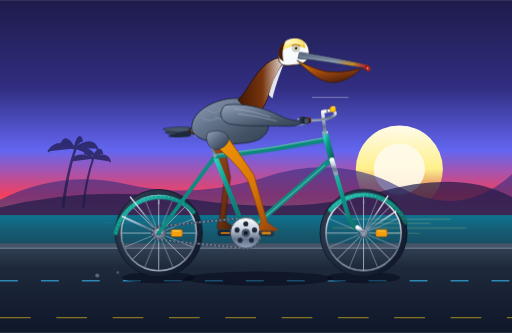
t = 0.00 s
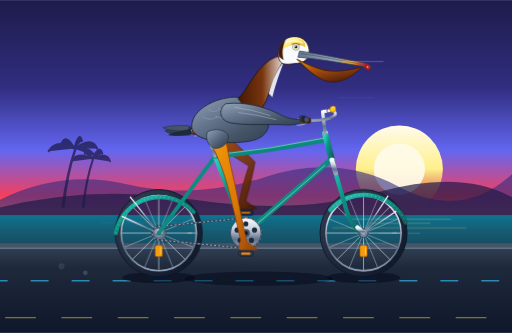
t = 0.40 s
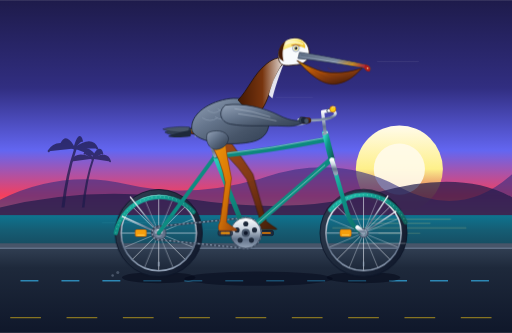
t = 0.80 s
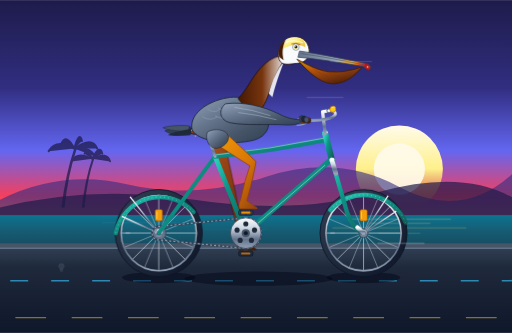
t = 1.20 s
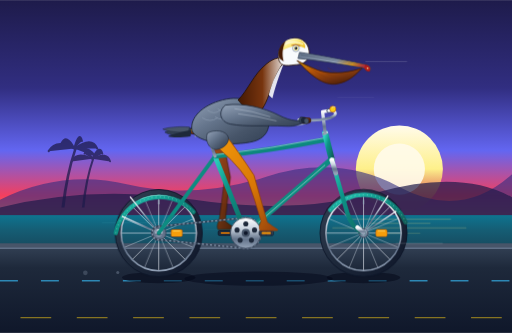
t = 1.60 s
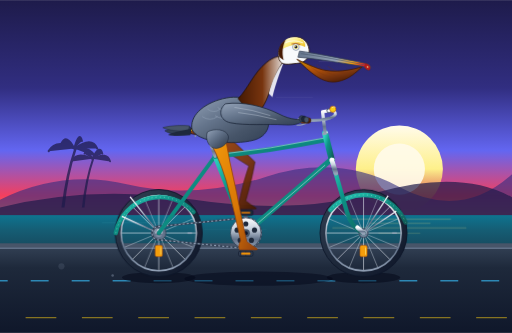
t = 2.00 s

The animated SVG that drew these frames (rendered in a browser with its animation timeline set to each time). Animation: 31 SMIL elements (animate=23,animateTransform=8); one cycle of 2.40 s, repeats indefinitely.

<svg xmlns="http://www.w3.org/2000/svg" viewBox="0 0 1000 650" width="100%" height="100%">
  <defs>
    <!-- Sky & Background Gradients -->
    <linearGradient id="skyGrad" x1="0%" y1="0%" x2="0%" y2="100%">
      <stop offset="0%" stop-color="#1e1b4b"/>
      <stop offset="35%" stop-color="#312e81"/>
      <stop offset="60%" stop-color="#6366f1"/>
      <stop offset="78%" stop-color="#f43f5e"/>
      <stop offset="90%" stop-color="#fb923c"/>
      <stop offset="100%" stop-color="#fef08a"/>
    </linearGradient>

    <linearGradient id="sunGrad" x1="0%" y1="0%" x2="0%" y2="100%">
      <stop offset="0%" stop-color="#fffbeb"/>
      <stop offset="50%" stop-color="#fef08a"/>
      <stop offset="100%" stop-color="#f97316" stop-opacity="0.2"/>
    </linearGradient>

    <linearGradient id="oceanGrad" x1="0%" y1="0%" x2="0%" y2="100%">
      <stop offset="0%" stop-color="#0e7490"/>
      <stop offset="40%" stop-color="#155e75"/>
      <stop offset="80%" stop-color="#164e63"/>
      <stop offset="100%" stop-color="#082f49"/>
    </linearGradient>

    <!-- Ground & Road Gradients -->
    <linearGradient id="roadGrad" x1="0%" y1="0%" x2="0%" y2="100%">
      <stop offset="0%" stop-color="#334155"/>
      <stop offset="25%" stop-color="#1e293b"/>
      <stop offset="100%" stop-color="#0f172a"/>
    </linearGradient>

    <!-- Bicycle Metallic & Paint Gradients -->
    <linearGradient id="frameTeal" x1="0%" y1="0%" x2="100%" y2="100%">
      <stop offset="0%" stop-color="#2dd4bf"/>
      <stop offset="40%" stop-color="#0d9488"/>
      <stop offset="80%" stop-color="#0f766e"/>
      <stop offset="100%" stop-color="#115e59"/>
    </linearGradient>

    <linearGradient id="chromeGrad" x1="0%" y1="0%" x2="0%" y2="100%">
      <stop offset="0%" stop-color="#ffffff"/>
      <stop offset="35%" stop-color="#cbd5e1"/>
      <stop offset="70%" stop-color="#64748b"/>
      <stop offset="100%" stop-color="#94a3b8"/>
    </linearGradient>

    <linearGradient id="tireGrad" x1="0%" y1="0%" x2="100%" y2="100%">
      <stop offset="0%" stop-color="#334155"/>
      <stop offset="50%" stop-color="#1e293b"/>
      <stop offset="100%" stop-color="#0f172a"/>
    </linearGradient>

    <linearGradient id="leatherGrad" x1="0%" y1="0%" x2="100%" y2="50%">
      <stop offset="0%" stop-color="#78350f"/>
      <stop offset="50%" stop-color="#92400e"/>
      <stop offset="100%" stop-color="#451a03"/>
    </linearGradient>

    <!-- Pelican Plumage & Beak Gradients -->
    <linearGradient id="pouchGrad" x1="20%" y1="0%" x2="80%" y2="100%">
      <stop offset="0%" stop-color="#ca8a04"/>
      <stop offset="35%" stop-color="#b45309"/>
      <stop offset="70%" stop-color="#78350f"/>
      <stop offset="100%" stop-color="#451a03"/>
    </linearGradient>

    <linearGradient id="billUpper" x1="0%" y1="0%" x2="100%" y2="20%">
      <stop offset="0%" stop-color="#64748b"/>
      <stop offset="60%" stop-color="#94a3b8"/>
      <stop offset="85%" stop-color="#f59e0b"/>
      <stop offset="100%" stop-color="#dc2626"/>
    </linearGradient>

    <linearGradient id="crownGrad" x1="0%" y1="0%" x2="100%" y2="100%">
      <stop offset="0%" stop-color="#ffffff"/>
      <stop offset="40%" stop-color="#fef08a"/>
      <stop offset="100%" stop-color="#eab308"/>
    </linearGradient>

    <linearGradient id="neckGrad" x1="0%" y1="0%" x2="100%" y2="0%">
      <stop offset="0%" stop-color="#451a03"/>
      <stop offset="50%" stop-color="#78350f"/>
      <stop offset="100%" stop-color="#f8fafc"/>
    </linearGradient>

    <linearGradient id="bodyFeathers" x1="0%" y1="0%" x2="100%" y2="100%">
      <stop offset="0%" stop-color="#94a3b8"/>
      <stop offset="40%" stop-color="#64748b"/>
      <stop offset="70%" stop-color="#475569"/>
      <stop offset="100%" stop-color="#334155"/>
    </linearGradient>

    <linearGradient id="legNear" x1="0%" y1="0%" x2="100%" y2="100%">
      <stop offset="0%" stop-color="#f59e0b"/>
      <stop offset="60%" stop-color="#d97706"/>
      <stop offset="100%" stop-color="#92400e"/>
    </linearGradient>

    <linearGradient id="legFar" x1="0%" y1="0%" x2="100%" y2="100%">
      <stop offset="0%" stop-color="#b45309"/>
      <stop offset="60%" stop-color="#78350f"/>
      <stop offset="100%" stop-color="#451a03"/>
    </linearGradient>

    <!-- Wheel Spoke Template -->
    <g id="spokePattern">
      <line x1="0" y1="-74" x2="0" y2="74" stroke="#e2e8f0" stroke-width="1.4" opacity="0.85"/>
      <line x1="-74" y1="0" x2="74" y2="0" stroke="#e2e8f0" stroke-width="1.4" opacity="0.85"/>
      <line x1="-52.3" y1="-52.3" x2="52.3" y2="52.3" stroke="#e2e8f0" stroke-width="1.4" opacity="0.85"/>
      <line x1="-52.3" y1="52.3" x2="52.3" y2="-52.3" stroke="#e2e8f0" stroke-width="1.4" opacity="0.85"/>
      <line x1="-28.3" y1="-68.4" x2="28.3" y2="68.4" stroke="#cbd5e1" stroke-width="1.2" opacity="0.75"/>
      <line x1="-68.4" y1="-28.3" x2="68.4" y2="28.3" stroke="#cbd5e1" stroke-width="1.2" opacity="0.75"/>
      <line x1="-68.4" y1="28.3" x2="68.4" y2="-28.3" stroke="#cbd5e1" stroke-width="1.2" opacity="0.75"/>
      <line x1="-28.3" y1="68.4" x2="28.3" y2="-68.4" stroke="#cbd5e1" stroke-width="1.2" opacity="0.75"/>
      <!-- Amber spoke reflector -->
      <rect x="24" y="-7" width="22" height="14" rx="3" fill="#f59e0b" stroke="#b45309" stroke-width="1"/>
      <line x1="28" y1="-4" x2="42" y2="-4" stroke="#fef08a" stroke-width="1.2"/>
    </g>
  </defs>

  <!-- ================= BACKGROUND & SCENERY ================= -->
  <!-- Sky -->
  <rect width="1000" height="490" fill="url(#skyGrad)"/>

  <!-- Pacific Sun -->
  <circle cx="780" cy="330" r="85" fill="url(#sunGrad)"/>
  <circle cx="780" cy="330" r="50" fill="#fffbeb" opacity="0.9"/>

  <!-- Distant California Coastal Mountains -->
  <path d="M 0,390 Q 120,330 250,360 T 520,345 T 780,365 T 1000,340 L 1000,430 L 0,430 Z" fill="#312e81" opacity="0.6"/>
  <path d="M 0,405 Q 180,360 380,390 T 740,375 T 1000,385 L 1000,440 L 0,440 Z" fill="#1e1b4b" opacity="0.7"/>

  <!-- Distant Palm Silhouettes -->
  <g fill="#1e1b4b" opacity="0.75">
    <!-- Palm 1 -->
    <path d="M 120,405 Q 128,340 145,290 L 150,290 Q 133,340 126,405 Z"/>
    <path d="M 145,290 Q 110,270 95,295 M 145,290 Q 130,260 120,280 M 145,290 Q 155,255 160,275 M 145,290 Q 180,265 190,290 M 145,290 Q 175,285 185,305" stroke="#1e1b4b" stroke-width="4" stroke-linecap="round"/>
    <!-- Palm 2 -->
    <path d="M 160,405 Q 166,350 180,310 L 184,310 Q 170,350 165,405 Z"/>
    <path d="M 180,310 Q 150,295 140,315 M 180,310 Q 170,285 165,300 M 180,310 Q 195,280 200,300 M 180,310 Q 210,295 215,315" stroke="#1e1b4b" stroke-width="3.5" stroke-linecap="round"/>
  </g>

  <!-- Pacific Ocean Horizon -->
  <rect x="0" y="420" width="1000" height="70" fill="url(#oceanGrad)"/>
  <!-- Shimmering Water Lines -->
  <g stroke="#fef08a" stroke-width="1.2" opacity="0.4" stroke-linecap="round">
    <line x1="680" y1="428" x2="880" y2="428"/>
    <line x1="720" y1="436" x2="840" y2="436"/>
    <line x1="650" y1="445" x2="910" y2="445"/>
    <line x1="740" y1="456" x2="820" y2="456"/>
    <line x1="200" y1="435" x2="350" y2="435" stroke="#67e8f9" opacity="0.3"/>
    <line x1="400" y1="448" x2="520" y2="448" stroke="#67e8f9" opacity="0.3"/>
  </g>

  <!-- Coastal Bluff / Bike Path Ground -->
  <rect x="0" y="480" width="1000" height="170" fill="url(#roadGrad)"/>
  <!-- Boardwalk Curb & Horizon Line -->
  <rect x="0" y="475" width="1000" height="8" fill="#475569"/>
  <rect x="0" y="483" width="1000" height="3" fill="#64748b"/>

  <!-- Moving Road Dashes (gives continuous sense of forward motion) -->
  <line x1="0" y1="548" x2="1000" y2="548" stroke="#38bdf8" stroke-width="3" stroke-dasharray="35, 45" opacity="0.65">
    <animate attributeName="stroke-dashoffset" from="0" to="80" dur="0.32s" repeatCount="indefinite"/>
  </line>
  <line x1="0" y1="620" x2="1000" y2="620" stroke="#facc15" stroke-width="2.5" stroke-dasharray="60, 50" opacity="0.5">
    <animate attributeName="stroke-dashoffset" from="0" to="110" dur="0.44s" repeatCount="indefinite"/>
  </line>

  <!-- Speed Dust / Breeze Particles Behind Rear Wheel -->
  <g fill="#94a3b8" opacity="0.5">
    <circle cx="210" cy="530" r="3.5">
      <animate attributeName="cx" values="230; 120; 60" dur="0.8s" repeatCount="indefinite"/>
      <animate attributeName="cy" values="532; 520; 505" dur="0.8s" repeatCount="indefinite"/>
      <animate attributeName="r" values="3; 6; 0.5" dur="0.8s" repeatCount="indefinite"/>
      <animate attributeName="opacity" values="0.7; 0.3; 0" dur="0.8s" repeatCount="indefinite"/>
    </circle>
    <circle cx="190" cy="538" r="4">
      <animate attributeName="cx" values="220; 140; 80" dur="0.6s" begin="0.2s" repeatCount="indefinite"/>
      <animate attributeName="cy" values="538; 530; 522" dur="0.6s" begin="0.2s" repeatCount="indefinite"/>
      <animate attributeName="r" values="2.5; 5.5; 0.5" dur="0.6s" begin="0.2s" repeatCount="indefinite"/>
      <animate attributeName="opacity" values="0.8; 0.4; 0" dur="0.6s" begin="0.2s" repeatCount="indefinite"/>
    </circle>
  </g>

  <!-- Soft Ground Shadows Under Bicycle & Wheels -->
  <ellipse cx="310" cy="542" rx="72" ry="11" fill="#020617" opacity="0.5"/>
  <ellipse cx="710" cy="542" rx="72" ry="11" fill="#020617" opacity="0.5"/>
  <ellipse cx="505" cy="544" rx="145" ry="14" fill="#020617" opacity="0.45"/>

  <!-- ================= BICYCLE (FAR / LEFT DRIVE ELEMENTS) ================= -->
  <!-- Left Crank & Left Pedal (180° out of phase from right crank) -->
  <g>
    <!-- Revolves around Bottom Bracket (480, 455) -->
    <animateTransform attributeName="transform" type="rotate"
      from="180 480 455" to="540 480 455" dur="1.6s" repeatCount="indefinite"/>

    <!-- Left Crank Arm (Behind frame, darker tone) -->
    <line x1="480" y1="455" x2="520" y2="455" stroke="#475569" stroke-width="7.5" stroke-linecap="round"/>
    <circle cx="520" cy="455" r="4.5" fill="#1e293b"/>

    <!-- Left Pedal: Counter-rotates so it stays level -->
    <g transform="translate(520, 455)">
      <g>
        <animateTransform attributeName="transform" type="rotate"
          from="0 0 0" to="-360 0 0" dur="1.6s" repeatCount="indefinite"/>
        <rect x="-14" y="-5" width="28" height="10" rx="3" fill="#1e293b" stroke="#0f172a" stroke-width="1.2"/>
        <rect x="-9" y="-2" width="18" height="4" rx="1.5" fill="#d97706" opacity="0.8"/>
      </g>
    </g>
  </g>

  <!-- Far (Left) Leg & Foot of Pelican (Behind Frame, Shaded) -->
  <!-- Morphing synchronized with left crank: 180° phase offset from right leg -->
  <path fill="url(#legFar)" opacity="0.95" stroke="#371b05" stroke-width="1.2">
    <animate attributeName="d" dur="1.6s" repeatCount="indefinite"
      keyTimes="0; 0.125; 0.25; 0.375; 0.5; 0.625; 0.75; 0.875; 1"
      values="
        M 436,258 Q 440,303 450,346 Q 444,386 440,432 Q 450,440 460,446 Q 462,448 458,448 L 426,448 Q 422,442 428,430 Q 434,388 438,354 Q 430,310 406,273 Z;
        M 436,258 Q 450,293 470,328 Q 464,363 452,404 Q 462,412 472,418 Q 474,420 470,420 L 438,420 Q 434,414 440,402 Q 450,362 458,336 Q 436,302 406,273 Z;
        M 436,258 Q 464,283 498,316 Q 492,350 480,392 Q 490,400 500,406 Q 502,408 498,408 L 466,408 Q 462,402 468,390 Q 476,352 486,324 Q 442,296 406,273 Z;
        M 436,258 Q 470,288 506,328 Q 512,362 508,404 Q 518,412 528,418 Q 530,420 526,420 L 494,420 Q 490,414 496,402 Q 496,363 494,336 Q 446,302 406,273 Z;
        M 436,258 Q 463,293 494,340 Q 506,383 520,432 Q 530,440 540,446 Q 542,448 538,448 L 506,448 Q 502,442 508,430 Q 496,388 482,350 Q 454,308 406,273 Z;
        M 436,258 Q 456,308 478,364 Q 492,408 508,460 Q 518,468 528,474 Q 530,476 526,476 L 494,476 Q 490,470 496,458 Q 484,413 466,372 Q 444,316 406,273 Z;
        M 436,258 Q 446,316 460,376 Q 468,420 480,472 Q 490,480 500,486 Q 502,488 498,488 L 466,488 Q 462,482 468,470 Q 458,424 448,384 Q 434,323 406,273 Z;
        M 436,258 Q 438,310 446,364 Q 446,408 452,460 Q 462,468 472,474 Q 474,476 470,476 L 438,476 Q 434,470 440,458 Q 438,413 434,372 Q 428,318 406,273 Z;
        M 436,258 Q 440,303 450,346 Q 444,386 440,432 Q 450,440 460,446 Q 462,448 458,448 L 426,448 Q 422,442 428,430 Q 434,388 438,354 Q 430,310 406,273 Z
      "
    />
  </path>

  <!-- ================= BICYCLE WHEELS & FRAME ================= -->
  <!-- REAR WHEEL ASSEMBLY -->
  <!-- Center: (310, 455) -->
  <g>
    <!-- Continuous Rotation of Spokes around Rear Axle (310, 455) -->
    <g>
      <animateTransform attributeName="transform" type="rotate"
        from="0 310 455" to="360 310 455" dur="1.6s" repeatCount="indefinite"/>
      <!-- Rotating Spokes and Reflector -->
      <use href="#spokePattern" x="310" y="455"/>
      <!-- Valve Stem -->
      <line x1="310" y1="390" x2="310" y2="399" stroke="#94a3b8" stroke-width="2.5"/>
    </g>

    <!-- Rear Tire (Outer 84, Inner 74) -->
    <circle cx="310" cy="455" r="79" fill="none" stroke="url(#tireGrad)" stroke-width="12"/>
    <circle cx="310" cy="455" r="85" fill="none" stroke="#0f172a" stroke-width="1.8"/>
    <!-- Rear Chrome Rim -->
    <circle cx="310" cy="455" r="73.5" fill="none" stroke="url(#chromeGrad)" stroke-width="3"/>
    <!-- Rear Hub & Cassette/Sprocket -->
    <circle cx="310" cy="455" r="14" fill="#64748b" stroke="#334155" stroke-width="1.5"/>
    <circle cx="310" cy="455" r="7.5" fill="url(#chromeGrad)"/>
    <circle cx="310" cy="455" r="3.5" fill="#0f172a"/>
  </g>

  <!-- FRONT WHEEL ASSEMBLY -->
  <!-- Center: (710, 455) -->
  <g>
    <!-- Continuous Rotation of Spokes around Front Axle (710, 455) -->
    <g>
      <animateTransform attributeName="transform" type="rotate"
        from="0 710 455" to="360 710 455" dur="1.6s" repeatCount="indefinite"/>
      <!-- Rotating Spokes and Reflector -->
      <use href="#spokePattern" x="710" y="455"/>
      <!-- Valve Stem -->
      <line x1="710" y1="390" x2="710" y2="399" stroke="#94a3b8" stroke-width="2.5"/>
    </g>

    <!-- Front Tire (Outer 84, Inner 74) -->
    <circle cx="710" cy="455" r="79" fill="none" stroke="url(#tireGrad)" stroke-width="12"/>
    <circle cx="710" cy="455" r="85" fill="none" stroke="#0f172a" stroke-width="1.8"/>
    <!-- Front Chrome Rim -->
    <circle cx="710" cy="455" r="73.5" fill="none" stroke="url(#chromeGrad)" stroke-width="3"/>
    <!-- Front Hub -->
    <circle cx="710" cy="455" r="9" fill="#64748b" stroke="#334155" stroke-width="1.5"/>
    <circle cx="710" cy="455" r="6" fill="url(#chromeGrad)"/>
    <circle cx="710" cy="455" r="3" fill="#0f172a"/>
  </g>

  <!-- BICYCLE FENDERS (Rear & Front) -->
  <!-- Rear Fender: curved wrap over rear wheel -->
  <path d="M 226,455 A 88 88 0 0 1 378,414" fill="none" stroke="url(#frameTeal)" stroke-width="8.5" stroke-linecap="round"/>
  <path d="M 226,455 A 88 88 0 0 1 378,414" fill="none" stroke="#f0fdfa" stroke-width="1.2" stroke-dasharray="2,6" opacity="0.6"/>
  <!-- Rear Fender Stays (Chrome supports to axle) -->
  <line x1="310" y1="455" x2="238" y2="422" stroke="url(#chromeGrad)" stroke-width="2.5"/>
  <line x1="310" y1="455" x2="254" y2="384" stroke="url(#chromeGrad)" stroke-width="2.5"/>

  <!-- Front Fender: curved wrap over front wheel -->
  <path d="M 645,410 A 88 88 0 0 1 792,434" fill="none" stroke="url(#frameTeal)" stroke-width="8.5" stroke-linecap="round"/>
  <path d="M 645,410 A 88 88 0 0 1 792,434" fill="none" stroke="#f0fdfa" stroke-width="1.2" stroke-dasharray="2,6" opacity="0.6"/>
  <!-- Front Fender Stays -->
  <line x1="710" y1="455" x2="774" y2="412" stroke="url(#chromeGrad)" stroke-width="2.5"/>
  <line x1="710" y1="455" x2="758" y2="382" stroke="url(#chromeGrad)" stroke-width="2.5"/>

  <!-- BICYCLE DRIVE CHAIN -->
  <!-- Top and Bottom chain runs connecting BB (480, 455) to Rear Sprocket (310, 455) -->
  <g>
    <path d="M 480,425 L 310,442 A 13 13 0 0 0 310,468 L 480,485 A 30 30 0 0 0 480,425 Z"
      fill="none" stroke="#334155" stroke-width="3.5" stroke-linejoin="round"/>
    <!-- Animated Chain Links -->
    <path d="M 480,425 L 310,442 A 13 13 0 0 0 310,468 L 480,485 A 30 30 0 0 0 480,425 Z"
      fill="none" stroke="#94a3b8" stroke-width="2" stroke-dasharray="4, 4">
      <animate attributeName="stroke-dashoffset" from="0" to="-16" dur="0.2s" repeatCount="indefinite"/>
    </path>
  </g>

  <!-- BICYCLE FRAME (Classic Diamond / Cruiser Hybrid) -->
  <g id="bikeFrame">
    <!-- Chainstays: Rear Axle (310, 455) to BB (480, 455) -->
    <line x1="310" y1="455" x2="480" y2="455" stroke="url(#frameTeal)" stroke-width="8.5" stroke-linecap="round"/>

    <!-- Seatstays: Rear Axle (310, 455) to Seat Lug (420, 305) -->
    <line x1="310" y1="455" x2="420" y2="305" stroke="url(#frameTeal)" stroke-width="7.5" stroke-linecap="round"/>

    <!-- Down Tube: Head Tube Bottom (648, 310) to BB (480, 455) -->
    <line x1="648" y1="310" x2="480" y2="455" stroke="url(#frameTeal)" stroke-width="10.5" stroke-linecap="round"/>
    <!-- Chrome accent stripe on down tube -->
    <line x1="635" y1="322" x2="495" y2="443" stroke="#f0fdfa" stroke-width="1.5" opacity="0.65"/>

    <!-- Seat Tube: BB (480, 455) to Seat Lug (420, 305) -->
    <line x1="480" y1="455" x2="420" y2="305" stroke="url(#frameTeal)" stroke-width="9.5" stroke-linecap="round"/>

    <!-- Top Tube: Seat Lug (420, 305) to Head Tube Top (638, 272) -->
    <path d="M 420,305 Q 528,294 638,272" fill="none" stroke="url(#frameTeal)" stroke-width="9.5" stroke-linecap="round"/>
    <path d="M 422,302 Q 528,291 635,269" fill="none" stroke="#f0fdfa" stroke-width="1.4" opacity="0.65"/>

    <!-- Head Tube: (648, 312) to (635, 260) -->
    <line x1="648" y1="312" x2="635" y2="260" stroke="url(#frameTeal)" stroke-width="12" stroke-linecap="round"/>
    <!-- Chrome Headset Rings -->
    <line x1="643" y1="314" x2="653" y2="310" stroke="url(#chromeGrad)" stroke-width="4.5"/>
    <line x1="630" y1="262" x2="640" y2="258" stroke="url(#chromeGrad)" stroke-width="4.5"/>

    <!-- Front Fork: Head Tube Bottom (648, 312) down with curve to Front Axle (710, 455) -->
    <path d="M 648,312 L 678,415 Q 688,446 710,455" fill="none" stroke="url(#frameTeal)" stroke-width="8.5" stroke-linecap="round"/>
    <!-- Chrome Fork Crown & Tips -->
    <path d="M 648,312 L 656,338" stroke="url(#chromeGrad)" stroke-width="9" stroke-linecap="round"/>
    <path d="M 698,444 Q 706,451 710,455" stroke="url(#chromeGrad)" stroke-width="8.5" stroke-linecap="round"/>

    <!-- Bottom Bracket Shell & Bearings -->
    <circle cx="480" cy="455" r="13" fill="#0f766e" stroke="#115e59" stroke-width="2"/>
    <circle cx="480" cy="455" r="9" fill="url(#chromeGrad)"/>
  </g>

  <!-- SADDLE & SEATPOST -->
  <g id="bikeSaddle">
    <!-- Chrome Seatpost extending from Seat Lug (420, 305) up to Saddle clamp (408, 270) -->
    <line x1="420" y1="305" x2="408" y2="270" stroke="url(#chromeGrad)" stroke-width="6" stroke-linecap="round"/>
    <rect x="404" y="267" width="9" height="5" rx="1.5" fill="#334155"/>
    <!-- Dual Chrome Coil Springs under saddle -->
    <path d="M 382,267 Q 380,261 386,259 Q 392,257 386,253" fill="none" stroke="url(#chromeGrad)" stroke-width="3"/>
    <path d="M 394,267 Q 392,261 398,259 Q 404,257 398,253" fill="none" stroke="url(#chromeGrad)" stroke-width="3"/>

    <!-- Vintage Brown Leather Cruiser Saddle -->
    <path d="M 368,256 C 368,248 392,246 414,249 C 430,251 445,255 442,261 C 438,264 424,264 410,263 C 388,262 368,263 368,256 Z"
      fill="url(#leatherGrad)" stroke="#271101" stroke-width="1.8"/>
    <!-- Saddle Brass Rivets -->
    <circle cx="374" cy="254" r="1.5" fill="#facc15"/>
    <circle cx="384" cy="253" r="1.5" fill="#facc15"/>
    <circle cx="394" cy="252" r="1.5" fill="#facc15"/>
  </g>

  <!-- HANDLEBARS & STEM -->
  <g id="bikeHandlebars">
    <!-- Quill Stem: rises from Headset (635, 260) to (630, 218), clamps forward at (642, 216) -->
    <path d="M 635,260 L 630,218 L 642,216" fill="none" stroke="url(#chromeGrad)" stroke-width="6.5" stroke-linecap="round" stroke-linejoin="round"/>
    <circle cx="642" cy="216" r="4.5" fill="#475569"/>

    <!-- Handlebars: swept-back cruiser style from clamp (642, 216) curving back to grip at (590, 235) -->
    <path d="M 642,216 C 655,214 662,224 645,230 C 625,236 605,235 590,235"
      fill="none" stroke="url(#chromeGrad)" stroke-width="5.5" stroke-linecap="round"/>

    <!-- Brass Bicycle Bell on Handlebar -->
    <circle cx="650" cy="213" r="6" fill="#facc15" stroke="#b45309" stroke-width="1.2"/>
    <path d="M 648,210 Q 652,207 655,209" fill="none" stroke="#fff" stroke-width="1"/>
    <!-- Brake Lever -->
    <path d="M 602,238 Q 588,245 580,244" fill="none" stroke="#94a3b8" stroke-width="2.2" stroke-linecap="round"/>

    <!-- Leather Handlebar Grip -->
    <rect x="585" y="230" width="22" height="10" rx="4" fill="url(#leatherGrad)" stroke="#371b05" stroke-width="1.2"/>
    <circle cx="585" cy="235" r="4.5" fill="url(#chromeGrad)"/> <!-- Chrome bar-end plug -->
  </g>

  <!-- ================= BICYCLE (NEAR / RIGHT DRIVE ELEMENTS) ================= -->
  <!-- 48-Tooth Front Chainring (Center 480, 455) -->
  <g>
    <circle cx="480" cy="455" r="30" fill="url(#chromeGrad)" stroke="#334155" stroke-width="1.5"/>
    <!-- Chainring lightening cutouts -->
    <circle cx="480" cy="437" r="5" fill="#1e293b"/>
    <circle cx="497" cy="449" r="5" fill="#1e293b"/>
    <circle cx="491" cy="469" r="5" fill="#1e293b"/>
    <circle cx="469" cy="469" r="5" fill="#1e293b"/>
    <circle cx="463" cy="449" r="5" fill="#1e293b"/>
  </g>

  <!-- Right Crank Arm & Right Pedal -->
  <!-- Revolves around Bottom Bracket Spindle (480, 455) -->
  <g>
    <animateTransform attributeName="transform" type="rotate"
      from="0 480 455" to="360 480 455" dur="1.6s" repeatCount="indefinite"/>

    <!-- Chrome Crank Arm from BB (480, 455) to Pedal Spindle (520, 455) -->
    <line x1="480" y1="455" x2="520" y2="455" stroke="url(#chromeGrad)" stroke-width="8" stroke-linecap="round"/>
    <circle cx="480" cy="455" r="8" fill="#475569"/>
    <circle cx="480" cy="455" r="4" fill="#0f172a"/>
    <circle cx="520" cy="455" r="4.5" fill="#334155"/>

    <!-- Right Pedal Platform: Counter-rotates so it remains horizontal -->
    <g transform="translate(520, 455)">
      <g>
        <animateTransform attributeName="transform" type="rotate"
          from="0 0 0" to="-360 0 0" dur="1.6s" repeatCount="indefinite"/>
        <!-- Pedal Body -->
        <rect x="-14" y="-5" width="28" height="10" rx="3" fill="#334155" stroke="#0f172a" stroke-width="1.2"/>
        <!-- Grip Tread -->
        <line x1="-10" y1="-5" x2="-10" y2="5" stroke="#1e293b" stroke-width="1.5"/>
        <line x1="0" y1="-5" x2="0" y2="5" stroke="#1e293b" stroke-width="1.5"/>
        <line x1="10" y1="-5" x2="10" y2="5" stroke="#1e293b" stroke-width="1.5"/>
        <!-- Amber Safety Reflector -->
        <rect x="-9" y="-2" width="18" height="4" rx="1.5" fill="#f59e0b" stroke="#b45309" stroke-width="0.8"/>
      </g>
    </g>
  </g>

  <!-- ================= CALIFORNIA BROWN PELICAN ================= -->
  <!-- Pelican Group with gentle pedaling bounce / bobbing in synchrony with pedal cadence -->
  <g id="pelicanRider">
    <animateTransform attributeName="transform" type="translate"
      values="0,0; 0,-2.5; 0,0; 0,-2.5; 0,0"
      keyTimes="0; 0.25; 0.5; 0.75; 1"
      dur="1.6s" repeatCount="indefinite"/>

    <!-- Pelican Tail Feathers (Breezy Flutter behind saddle) -->
    <g>
      <animateTransform attributeName="transform" type="rotate"
        values="0 370 255; 3 370 255; -2 370 255; 0 370 255"
        dur="0.8s" repeatCount="indefinite"/>
      <path d="M 372,250 C 352,250 330,254 322,258 C 330,264 350,266 370,264 Z" fill="#334155" stroke="#1e293b" stroke-width="1.2"/>
      <path d="M 370,248 C 348,246 326,249 318,252 C 328,257 348,259 368,258 Z" fill="#475569" stroke="#1e293b" stroke-width="1"/>
      <path d="M 374,254 C 356,257 334,262 328,266 C 338,269 356,268 372,266 Z" fill="#1e293b"/>
    </g>

    <!-- Pelican Main Body & Flank Plumage -->
    <!-- Seated squarely on the saddle, chest out towards handlebars -->
    <path d="M 375,255 C 370,230 395,205 435,195 C 475,185 505,200 520,225 C 530,242 525,268 495,276 C 455,286 385,280 375,255 Z"
      fill="url(#bodyFeathers)" stroke="#1e293b" stroke-width="1.8"/>

    <!-- Layered Scalloped Feathers on Upper Back & Mantle -->
    <g fill="none" stroke="#94a3b8" stroke-width="1.4" opacity="0.75">
      <path d="M 405,215 Q 418,225 430,215"/>
      <path d="M 425,212 Q 438,222 450,212"/>
      <path d="M 445,210 Q 458,220 470,210"/>
      <path d="M 395,230 Q 410,240 425,230"/>
      <path d="M 420,228 Q 435,238 450,228"/>
      <path d="M 445,225 Q 460,235 475,225"/>
    </g>

    <!-- Brown Pelican Graceful S-Curved Neck -->
    <!-- Rich chestnut-brown hindneck, crisp silvery-white foreneck -->
    <path d="M 465,195 C 485,175 495,145 520,125 C 535,112 550,110 560,115 C 545,130 535,155 525,185 C 518,205 510,220 495,230 Z"
      fill="url(#neckGrad)" stroke="#271101" stroke-width="1.6"/>
    <!-- Foreneck White Streak -->
    <path d="M 525,185 C 532,158 542,136 555,122 C 550,135 540,160 532,192 Z" fill="#f8fafc" opacity="0.9"/>

    <!-- Pelican Head & Eye -->
    <g id="pelicanHead">
      <!-- Head Base -->
      <path d="M 545,118 C 540,100 550,78 572,75 C 592,72 605,86 604,106 C 603,116 595,125 580,126 C 565,127 550,132 545,118 Z"
        fill="#f8fafc" stroke="#271101" stroke-width="1.6"/>

      <!-- California Brown Pelican Golden-Yellow Crown Patch -->
      <path d="M 552,98 C 550,84 558,76 574,75 C 588,74 598,82 596,94 C 585,88 568,88 552,98 Z"
        fill="url(#crownGrad)"/>
      <path d="M 556,86 Q 574,78 592,86" fill="none" stroke="#ffffff" stroke-width="1.5"/>

      <!-- Chestnut Nape & Hindneck Border -->
      <path d="M 546,114 C 542,102 546,88 558,80 C 552,92 550,105 554,120 Z" fill="#451a03"/>

      <!-- Keen Intelligent Pelican Eye -->
      <ellipse cx="578" cy="94" rx="6.5" ry="6.5" fill="#f8fafc" stroke="#64748b" stroke-width="1.2"/>
      <circle cx="578" cy="94" r="4.5" fill="#fef08a"/> <!-- Straw yellow iris -->
      <circle cx="578" cy="94" r="2.8" fill="#0f172a"/> <!-- Dark pupil -->
      <circle cx="576.5" cy="92.5" r="1.2" fill="#ffffff"/> <!-- White light reflection -->
      <!-- Eye Brow Feather Ridge -->
      <path d="M 570,88 Q 578,85 586,89" fill="none" stroke="#b45309" stroke-width="1.5" stroke-linecap="round"/>
    </g>

    <!-- Large Throat Pouch (Gular Pouch) with gentle ocean breeze sway -->
    <g id="gularPouch">
      <path d="M 580,118 C 605,142 630,165 658,160 C 682,156 695,142 708,132 C 690,138 650,146 620,135 C 595,126 585,120 580,118 Z"
        fill="url(#pouchGrad)" stroke="#451a03" stroke-width="1.6">
        <animate attributeName="d" dur="2.4s" repeatCount="indefinite"
          values="
            M 580,118 C 605,142 630,165 658,160 C 682,156 695,142 708,132 C 690,138 650,146 620,135 C 595,126 585,120 580,118 Z;
            M 580,118 C 605,146 632,171 660,165 C 684,160 696,145 708,132 C 690,140 650,149 620,137 C 595,127 585,120 580,118 Z;
            M 580,118 C 605,142 630,165 658,160 C 682,156 695,142 708,132 C 690,138 650,146 620,135 C 595,126 585,120 580,118 Z
          "
        />
      </path>
      <!-- Fine vascular striations / skin elasticity lines on gular pouch -->
      <g fill="none" stroke="#78350f" stroke-width="1" opacity="0.55">
        <path d="M 600,126 Q 622,148 648,154"/>
        <path d="M 618,128 Q 638,148 665,152"/>
        <path d="M 640,132 Q 662,148 685,144"/>
      </g>
    </g>

    <!-- Massive Upper Beak (Maxilla & Hooked Nail) -->
    <g id="pelicanBill">
      <!-- Main Upper Beak extending from face to tip -->
      <path d="M 585,102 C 615,106 660,115 715,126 C 723,128 726,134 722,138 C 718,140 714,136 710,132 C 665,125 620,117 582,114 Z"
        fill="url(#billUpper)" stroke="#334155" stroke-width="1.5"/>
      <!-- Downward Hook / Nail at Tip of Beak -->
      <path d="M 714,126 Q 724,129 722,139 Q 716,141 712,133 Z" fill="#b91c1c" stroke="#7f1d1d" stroke-width="1"/>
      <circle cx="718" cy="133" r="1.5" fill="#fef08a"/>
      <!-- Lateral Beak Groove (Sulcus) -->
      <path d="M 588,107 C 625,112 668,120 712,129" fill="none" stroke="#475569" stroke-width="1.2"/>
    </g>

    <!-- Pelican Wing / Arm (Grasping Handlebars) -->
    <!-- The folded wing rests naturally on the side, extending forward to hold the handlebar grip -->
    <g id="pelicanWing">
      <!-- Wing Coverts & Shoulder Feathering -->
      <path d="M 440,205 C 475,200 515,210 545,225 C 570,238 588,236 592,234 C 594,240 580,248 555,246 C 520,244 480,248 450,242 C 430,238 425,218 440,205 Z"
        fill="url(#bodyFeathers)" stroke="#1e293b" stroke-width="1.6"/>
      <!-- Wing Primary Feathers / "Fingers" Curling Over Handlebar Grip -->
      <path d="M 584,232 C 586,226 596,227 595,235 C 594,241 585,242 584,235 Z" fill="#334155" stroke="#1e293b" stroke-width="1.2"/>
      <path d="M 589,233 C 591,227 600,228 599,236 C 598,242 590,243 589,235 Z" fill="#1e293b" stroke="#0f172a" stroke-width="1.2"/>
      <path d="M 594,234 C 596,229 604,230 603,237 C 602,243 595,244 594,236 Z" fill="#475569" stroke="#1e293b" stroke-width="1"/>

      <!-- Feather Layer Highlights on Wing -->
      <path d="M 458,212 Q 492,216 528,228" fill="none" stroke="#cbd5e1" stroke-width="1.3" opacity="0.6"/>
      <path d="M 465,222 Q 502,226 540,236" fill="none" stroke="#cbd5e1" stroke-width="1.3" opacity="0.6"/>
    </g>

    <!-- NEAR (RIGHT) PELICAN LEG & WEBBED FOOT -->
    <!-- Contoured totipalmate leg smoothly animating up and down in synchrony with right pedal -->
    <!-- 8 Keyframes matching exact crank angles (0°, 45°, 90°, 135°, 180°, 225°, 270°, 315°, 360°) -->
    <path fill="url(#legNear)" stroke="#92400e" stroke-width="1.5" stroke-linejoin="round">
      <animate attributeName="d" dur="1.6s" repeatCount="indefinite"
        keyTimes="0; 0.125; 0.25; 0.375; 0.5; 0.625; 0.75; 0.875; 1"
        values="
          M 438,260 Q 465,295 496,342 Q 508,385 522,434 Q 532,442 542,448 Q 544,450 540,450 L 508,450 Q 504,444 510,432 Q 498,390 484,352 Q 456,310 408,275 Z;
          M 438,260 Q 458,310 480,366 Q 494,410 510,462 Q 520,470 530,476 Q 532,478 528,478 L 496,478 Q 492,472 498,460 Q 486,415 468,374 Q 446,318 408,275 Z;
          M 438,260 Q 448,318 462,378 Q 470,422 482,474 Q 492,482 502,488 Q 504,490 500,490 L 468,490 Q 464,484 470,472 Q 460,426 450,386 Q 436,325 408,275 Z;
          M 438,260 Q 440,312 448,366 Q 448,410 454,462 Q 464,470 474,476 Q 476,478 472,478 L 440,478 Q 436,472 442,460 Q 440,415 436,374 Q 430,320 408,275 Z;
          M 438,260 Q 442,305 452,348 Q 446,388 442,434 Q 452,442 462,448 Q 464,450 460,450 L 428,450 Q 424,444 430,432 Q 436,390 440,356 Q 432,312 408,275 Z;
          M 438,260 Q 452,295 472,330 Q 466,365 454,406 Q 464,414 474,420 Q 476,422 472,422 L 440,422 Q 436,416 442,404 Q 452,364 460,338 Q 438,304 408,275 Z;
          M 438,260 Q 466,285 500,318 Q 494,352 482,394 Q 492,402 502,408 Q 504,410 500,410 L 468,410 Q 464,404 470,392 Q 478,354 488,326 Q 444,298 408,275 Z;
          M 438,260 Q 472,290 508,330 Q 514,364 510,406 Q 520,414 530,420 Q 532,422 528,422 L 496,422 Q 492,416 498,404 Q 498,365 496,338 Q 448,304 408,275 Z;
          M 438,260 Q 465,295 496,342 Q 508,385 522,434 Q 532,442 542,448 Q 544,450 540,450 L 508,450 Q 504,444 510,432 Q 498,390 484,352 Q 456,310 408,275 Z
        "
      />
    </path>

    <!-- Feathered Breeches / Thigh Rump Overlap -->
    <path d="M 405,260 C 418,252 442,254 446,268 C 448,278 438,290 422,292 C 408,292 400,274 405,260 Z"
      fill="url(#bodyFeathers)" stroke="#1e293b" stroke-width="1.2"/>
  </g>

  <!-- ================= FOREGROUND BREEZE & SPEED STREAKS ================= -->
  <g stroke="#ffffff" stroke-linecap="round" opacity="0.45">
    <!-- Breeze stream near pelican bill -->
    <line x1="740" y1="120" x2="680" y2="120" stroke-width="2">
      <animate attributeName="x1" values="840; 680" dur="0.7s" repeatCount="indefinite"/>
      <animate attributeName="x2" values="760; 600" dur="0.7s" repeatCount="indefinite"/>
      <animate attributeName="opacity" values="0; 0.6; 0" dur="0.7s" repeatCount="indefinite"/>
    </line>
    <!-- Breeze stream near front wheel -->
    <line x1="820" y1="475" x2="740" y2="475" stroke-width="2.5">
      <animate attributeName="x1" values="900; 720" dur="0.5s" repeatCount="indefinite"/>
      <animate attributeName="x2" values="810; 630" dur="0.5s" repeatCount="indefinite"/>
      <animate attributeName="opacity" values="0; 0.7; 0" dur="0.5s" repeatCount="indefinite"/>
    </line>
    <!-- Breeze stream above handlebar -->
    <line x1="680" y1="190" x2="610" y2="190" stroke-width="1.5">
      <animate attributeName="x1" values="760; 580" dur="0.6s" begin="0.3s" repeatCount="indefinite"/>
      <animate attributeName="x2" values="690; 510" dur="0.6s" begin="0.3s" repeatCount="indefinite"/>
      <animate attributeName="opacity" values="0; 0.5; 0" dur="0.6s" begin="0.3s" repeatCount="indefinite"/>
    </line>
  </g>
</svg>
